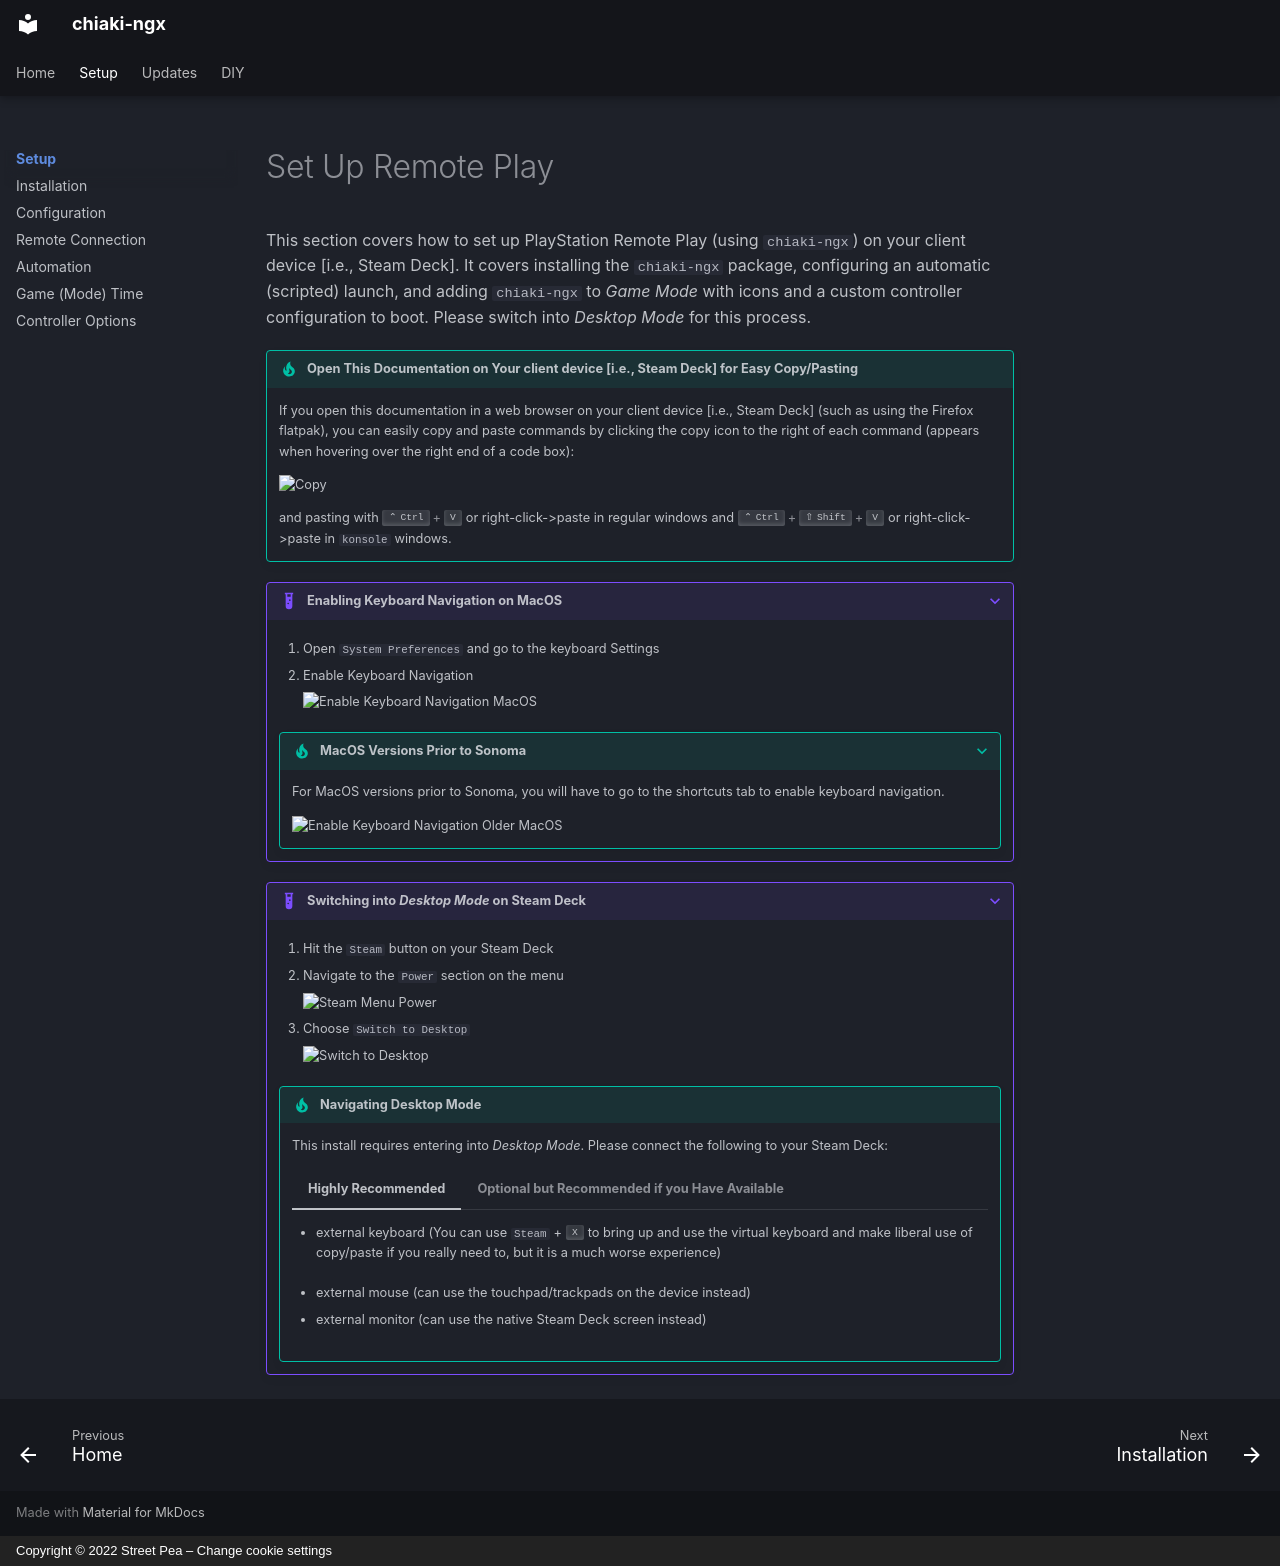

repository: TheHiepDang/chiaki-ngx · page: setup/index.html · generator: mkdocs · copyright: Copyright © 2022 Street Pea – Change cookie settings

# Set Up Remote Play

This section covers how to set up PlayStation Remote Play (using `chiaki-ngx`) on your client device [i.e., Steam Deck]. It covers installing the `chiaki-ngx` package, configuring an automatic (scripted) launch, and adding `chiaki-ngx` to _Game Mode_ with icons and a custom controller configuration to boot. Please switch into _Desktop Mode_ for this process.

!!! Tip "Open This Documentation on Your client device [i.e., Steam Deck] for Easy Copy/Pasting"

    If you open this documentation in a web browser on your client device [i.e., Steam Deck] (such as using the Firefox flatpak), you can easily copy and paste commands by clicking the copy icon to the right of each command (appears when hovering over the right end of a code box):

    ![Copy](images/CopyExample.png)

    and pasting with ++ctrl+v++ or right-click->paste in regular windows and ++ctrl+shift+v++ or right-click->paste in `konsole` windows.

???- example "Enabling Keyboard Navigation on MacOS"

    1. Open `System Preferences` and go to the keyboard Settings

    2. Enable Keyboard Navigation

        ![Enable Keyboard Navigation MacOS](images/EnableMacOSKeyNavigation.jpg)

    ???+ Tip "MacOS Versions Prior to Sonoma"

        For MacOS versions prior to Sonoma, you will have to go to the shortcuts tab to enable keyboard navigation.

        ![Enable Keyboard Navigation Older MacOS](images/EnableMacOSKeyboardNavigationOlder.png)

???+ example "Switching into _Desktop Mode_ on Steam Deck"

    1. Hit the `Steam` button on your Steam Deck

    2. Navigate to the `Power` section on the menu

        ![Steam Menu Power](images/SteamPower.jpg)

    3. Choose `Switch to Desktop`

        ![Switch to Desktop](images/SwitchToDesktop.jpg)

    !!! Tip "Navigating Desktop Mode"

        This install requires entering into _Desktop Mode_. Please connect the following to your Steam Deck:
        
        === "Highly Recommended"

            - external keyboard (You can use `Steam` + ++x++ to bring up and use the virtual keyboard and make liberal use of copy/paste if you really need to, but it is a much worse experience)

        === "Optional but Recommended if you Have Available"
        
            - external mouse (can use the touchpad/trackpads on the device instead) 
            
            - external monitor (can use the native Steam Deck screen instead)
